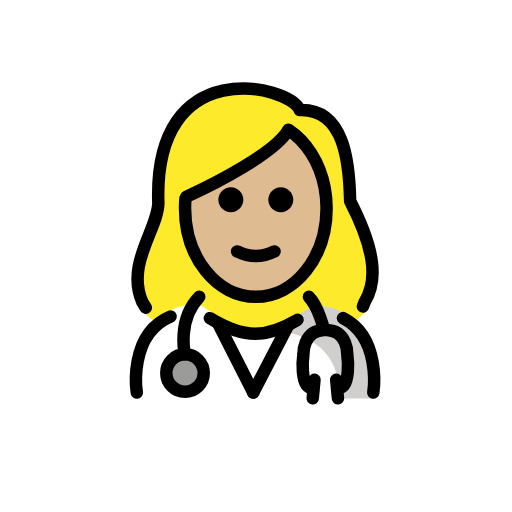
t = 0.00 s
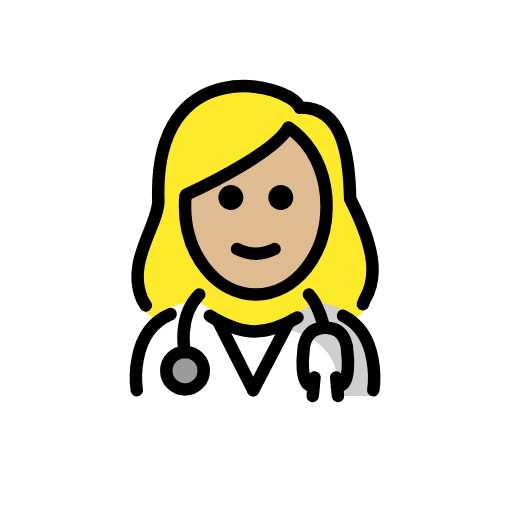
t = 0.48 s
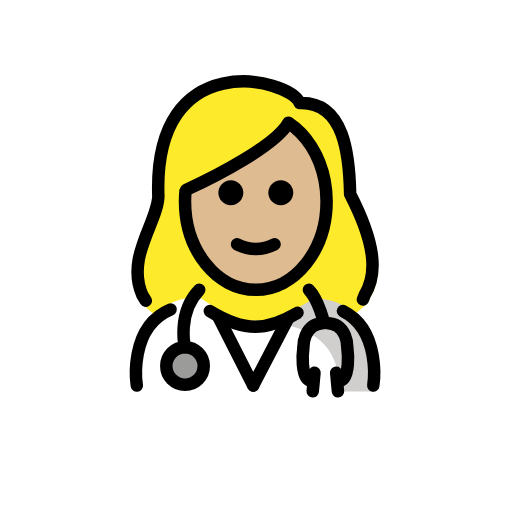
t = 1.43 s
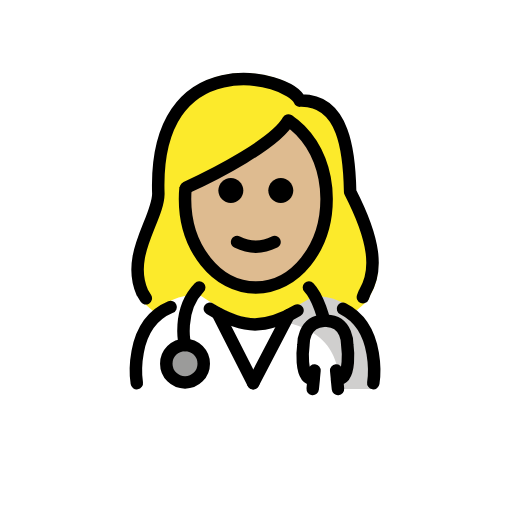
t = 1.90 s
t = 2.38 s: frame unchanged from t = 1.43 s, image omitted
t = 3.33 s: frame unchanged from t = 0.48 s, image omitted

The animated SVG that drew these frames (rendered in a browser with its animation timeline set to each time). Animation: 1 SMIL element (animateTransform=1); one cycle of 3.80 s, repeats indefinitely.

<?xml version='1.0' encoding='utf-8'?>
<svg xmlns="http://www.w3.org/2000/svg" id="emoji" viewBox="-5 -5 82 82" version="1.1" width="200" height="200" role="img">
  <title>OpenMoji: woman health worker: medium-light skin tone</title><g><g id="color">
    <path fill="#FFFFFF" d="M16.6105,58.8196c0,0-1.7-15.1,10.3-15.1c3.1918,2.1279,5.8264,3.7984,8.9,3.7922h-0.125 c3.0736,0.0062,6.308-1.4643,9.4999-3.5922c11.5647-0.0346,9.609,14.8,9.84,14.9" />
    <path fill="#D0CFCE" d="M45.2393,43.8672c-3.0853,1.3313-4.3865,3.1319-9.3375,3.7285 c13.0625,0.4115,13.0625,7.2115,13.8246,11.2115c4.2379,0,5.1129,0,5.1129,0S57.3825,43.8672,45.2393,43.8672z" />
    <circle cx="24.6314" cy="54.7442" r="3" fill="#9B9B9A" />
  </g>
  <g id="hair">
    <path fill="#fcea2b" d="M17.1713,43.8429l0.5833,0.9574c0.6752,0.6175,1.3502,1.1951,2.025,1.744 c1.5487-1.6689,3.8149-2.8246,7.1309-2.8246c3.1714,2.1143,5.7935,3.7733,8.842,3.7884c3.0537-0.015,6.2641-1.4759,9.4329-3.5884 c3.0659-0.0092,5.1746,1.0317,6.6327,2.561c0.712-0.5908,1.4239-1.2183,2.1356-1.8887l0.2913-0.7474 c2.2459-3.6926,1.7322-8.725-2.4182-16.8138c-0.1286-6.4628-0.941-15.4577-8.3977-15.2003 c-1.8268-4.2462-24.4828-9.5259-23.5816,15.5347C19.7712,31.6874,14.401,37.5165,17.1713,43.8429z" />
  </g>
  <g id="skin">
    <path fill="#debb90" d="M47.3086,28.0123c0-5.3924-2.4091-10.0814-5.9554-12.4771c-3.3033,3.4694-15.7016,10.6151-16.7218,12.4771 c0,7.8277,5.0765,14.1732,11.3386,14.1732S47.3086,35.84,47.3086,28.0123z" />
  </g>
  <g id="skin-shadow" />
  <g id="line">
    <path d="M41.9701,27.0091c0,1.1045-0.8965,2-2,2s-2-0.8955-2-2c0-1.1035,0.8965-2,2-2S41.9701,25.9056,41.9701,27.0091" />
    <path d="M33.9701,27.0091c0,1.1045-0.8965,2-2,2s-2-0.8955-2-2c0-1.1035,0.8965-2,2-2S33.9701,25.9056,33.9701,27.0091" />
    <path d="M35.97,37.0116c-1.1519,0-2.3037-0.2862-3.4473-0.8579c-0.4941-0.2471-0.6943-0.8477-0.4472-1.3418 c0.2466-0.4937,0.8462-0.6944,1.3418-0.4473c1.7177,0.8594,3.3877,0.8594,5.1054,0c0.4947-0.2471,1.0948-0.0464,1.3418,0.4473 c0.2471,0.4941,0.0469,1.0947-0.4472,1.3418C38.2737,36.7254,37.1219,37.0116,35.97,37.0116z" />
    <path fill="none" stroke="#000000" stroke-miterlimit="10" stroke-width="2" d="M24.7261,26.5296 c-0.0625,0.6024-0.0947,1.2167-0.0947,1.8404c0,7.8276,5.0765,14.1732,11.3386,14.1732S47.3086,36.1976,47.3086,28.37 c0-1.1582-0.1111-2.2839-0.3208-3.3614c-0.7817-4.0177-2.9333-7.3654-5.8015-9.2263" />
    <path fill="none" stroke="#000000" stroke-linecap="round" stroke-linejoin="round" stroke-miterlimit="10" stroke-width="2" d="M49.9328,45.941c6.2065,3.1183,4.8523,11.9209,4.8523,11.9209" />
    <path fill="none" stroke="#000000" stroke-linecap="round" stroke-linejoin="round" stroke-miterlimit="10" stroke-width="2" d="M28.6108,45.9526c2.4969,1.5232,4.7846,2.5066,7.2993,2.5015h-0.125c2.3664,0.0048,4.5318-0.8657,6.8597-2.2377" />
    <path fill="none" stroke="#000000" stroke-linecap="round" stroke-linejoin="round" stroke-miterlimit="10" stroke-width="2" d="M16.9101,57.8619c0,0-1.4346-9.3246,5.416-12.1794" />
    <path fill="none" stroke="#000000" stroke-linecap="round" stroke-linejoin="round" stroke-miterlimit="10" stroke-width="2" d="M41.1863,15.7823c-2.0474,3.673-11.675,8.6146-16.3736,10.7562" />
    <path fill="none" stroke="#000000" stroke-linecap="round" stroke-linejoin="round" stroke-miterlimit="10" stroke-width="2" d="M18.3514,44.2851l-0.5604-0.9195C15.13,37.289,20.2882,31.69,20.3615,27.5385c-0.8656-24.0713,20.8962-19,22.6507-14.9214 c7.1623-0.2473,7.9425,8.3925,8.0662,14.6001c3.9866,7.7694,4.4801,12.6032,2.3227,16.15l-0.2796,0.7179" />
    <circle cx="24.6314" cy="54.7442" r="3" fill="none" stroke="#000000" stroke-linecap="round" stroke-linejoin="round" stroke-miterlimit="10" stroke-width="2" />
    <path fill="none" stroke="#000000" stroke-linecap="round" stroke-linejoin="round" stroke-miterlimit="10" stroke-width="2" d="M24.6314,51.7442c0,0-1.3273-5.4596,2.279-9.2022" />
    <path fill="none" stroke="#000000" stroke-linecap="round" stroke-linejoin="round" stroke-miterlimit="10" stroke-width="2" d="M44.4749,42.542c1.5847,1.6445,2.4274,5.3193,2.4274,5.3193c-3.4246,0.1134-3.3096,3.8829-3.3096,3.8829 s-0.7793,5.5625,1.6549,5.4316l-0.1645,1.6162l0.2835-2.9631" />
    <path fill="none" stroke="#000000" stroke-linecap="round" stroke-linejoin="round" stroke-miterlimit="10" stroke-width="2" d="M47.3086,47.8613c3.4246,0.1134,3.3096,3.8829,3.3096,3.8829s0.7793,5.5625-1.6549,5.4316l0.1645,1.6162l-0.2835-2.9631" />
    <line x1="29.8951" x2="35.5527" y1="46.7291" y2="57.8619" fill="none" stroke="#000000" stroke-linecap="round" stroke-linejoin="round" stroke-miterlimit="10" stroke-width="2" />
    <line x1="41.2103" x2="35.5527" y1="46.9991" y2="57.8619" fill="none" stroke="#000000" stroke-linecap="round" stroke-linejoin="round" stroke-miterlimit="10" stroke-width="2" />
  </g>
<animateTransform attributeName="transform" type="translate" values="0 0;0 -1.5;0 0" dur="3.8s" repeatCount="indefinite" /></g></svg>
